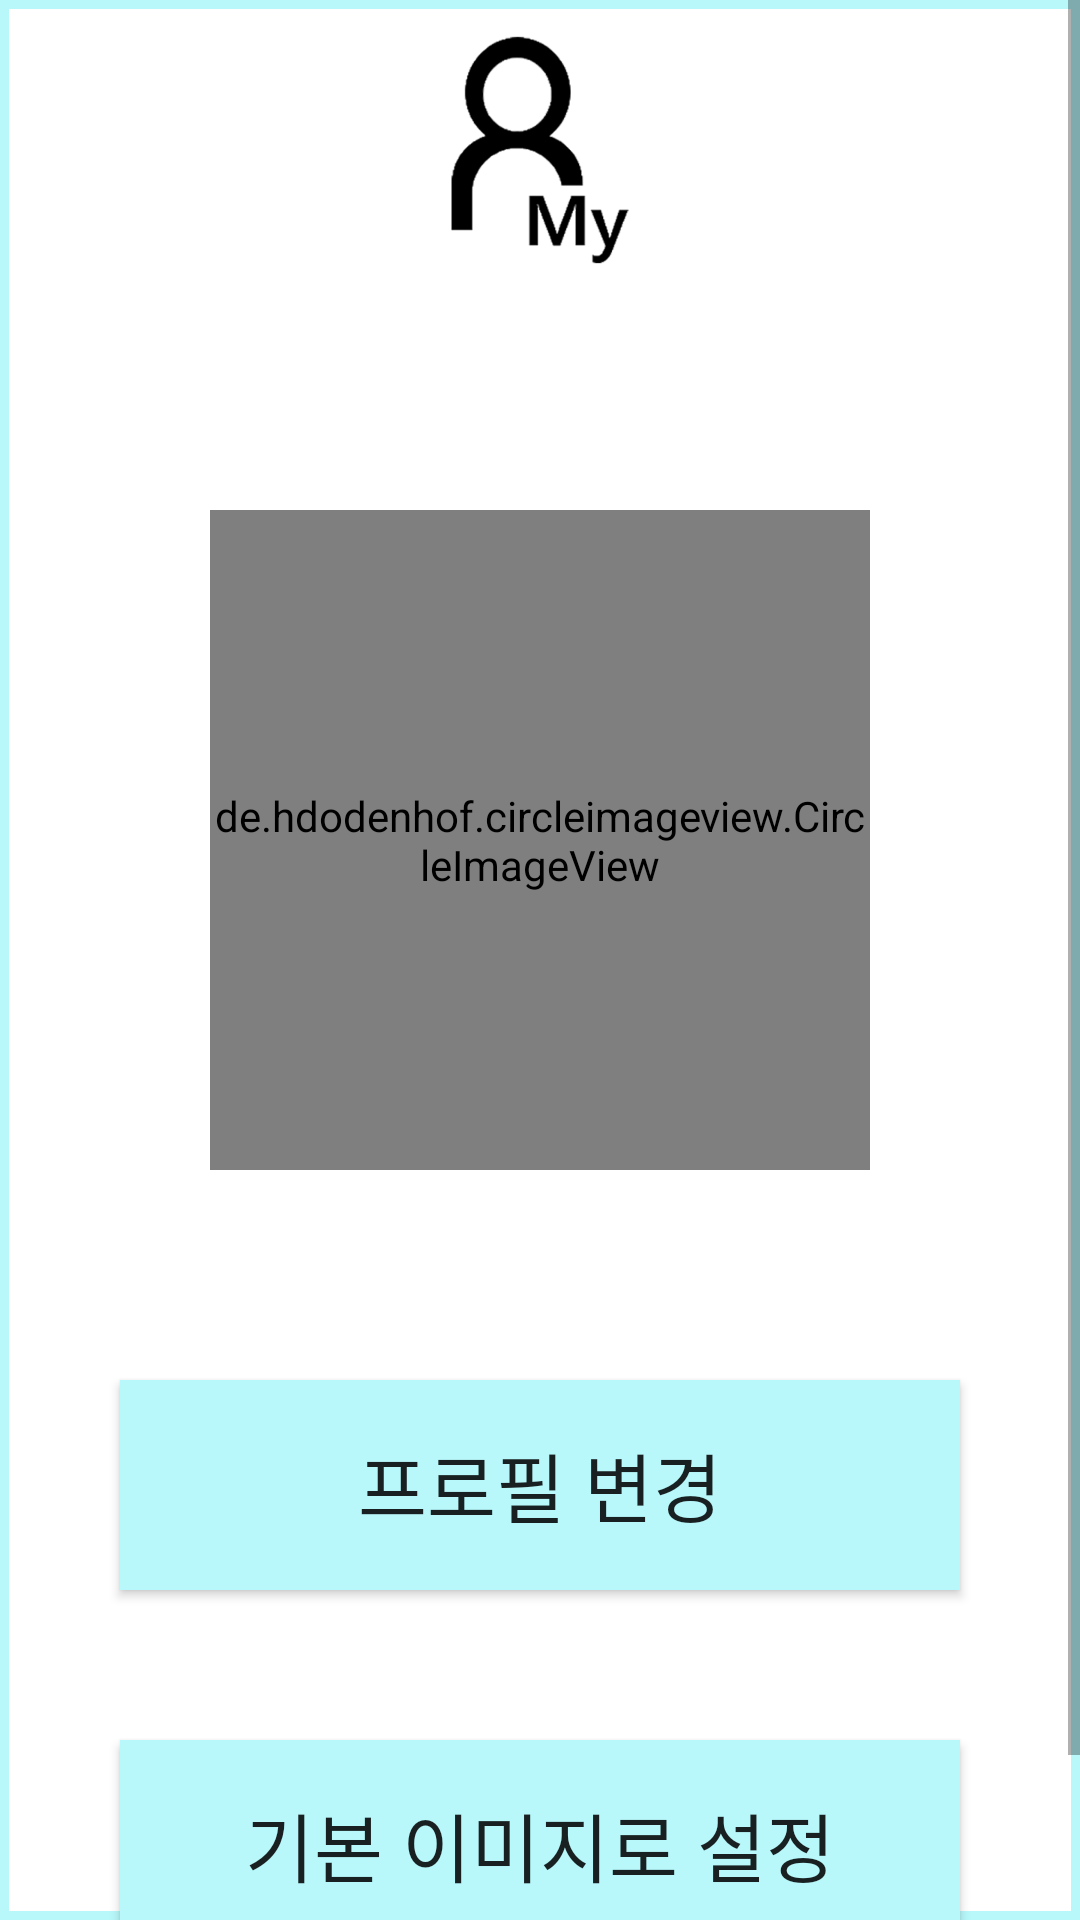

This screen was rendered from an Android layout file. Write that file and the resources it references.
<!-- AndroidManifest.xml: application theme Theme.ChattingApp -->
<!-- res/layout/activity_profile.xml -->
<?xml version="1.0" encoding="utf-8"?>
<ScrollView
    xmlns:android="http://schemas.android.com/apk/res/android"
    xmlns:app="http://schemas.android.com/apk/res-auto"
    xmlns:tools="http://schemas.android.com/tools"
    android:layout_width="match_parent"
    android:layout_height="match_parent"
    android:background="@drawable/main_border"
    tools:context=".mypage.ProfileActivity">

    <LinearLayout
        android:layout_width="match_parent"
        android:layout_height="wrap_content"
        android:orientation="vertical">

        <ImageView
            android:id="@+id/imageView"
            android:layout_width="match_parent"
            android:layout_height="100dp"
            android:layout_marginBottom="70dp"
            android:src="@drawable/mypage"/>

        <androidx.constraintlayout.widget.ConstraintLayout
            android:layout_width="match_parent"
            android:layout_height="match_parent">

            <de.hdodenhof.circleimageview.CircleImageView
                android:id="@+id/profile"
                android:layout_width="220dp"
                android:layout_height="220dp"
                android:src="@drawable/profile"
                app:layout_constraintBottom_toBottomOf="parent"
                app:layout_constraintEnd_toEndOf="parent"
                app:layout_constraintStart_toStartOf="parent"
                app:layout_constraintTop_toTopOf="parent"
                app:civ_border_color="@color/skyBlue"
                app:civ_border_overlay="true"
                app:civ_border_width="1dp" />

        </androidx.constraintlayout.widget.ConstraintLayout>

        <Button
            android:id="@+id/newProfileBtn"
            android:layout_width="match_parent"
            android:layout_height="70dp"
            android:layout_marginTop="70dp"
            android:layout_marginHorizontal="40dp"
            android:background="@color/skyBlue"
            android:text="프로필 변경"
            android:textSize="25sp" />

        <Button
            android:id="@+id/noProfileBtn"
            android:layout_width="match_parent"
            android:layout_height="70dp"
            android:layout_marginVertical="50dp"
            android:layout_marginHorizontal="40dp"
            android:background="@color/skyBlue"
            android:text="기본 이미지로 설정"
            android:textSize="25sp" />

    </LinearLayout>

</ScrollView>
<!-- resources referenced by this layout -->
<resources>
  <color name="skyBlue">#B8F8FB</color>
  <!-- drawable main_border (drawable) -->
  <?xml version="1.0" encoding="utf-8"?>
  <layer-list xmlns:android="http://schemas.android.com/apk/res/android">
  
      <item>
          <shape android:shape="rectangle">
              <solid android:color="@color/skyBlue" />
          </shape>
  
      </item>
  
      <item android:top = "3dp"
          android:right= "3dp"
          android:left="3dp"
          android:bottom="3dp">
  
          <shape android:shape="rectangle">
              <solid android:color="#ffffff" />
          </shape>
  
      </item>
  
  </layer-list>
  <!-- drawable mypage: png bitmap (drawable, 29679 bytes) -->
  <style name="Theme.ChattingApp" parent="Base.Theme.ChattingApp" />
  <style name="Base.Theme.ChattingApp" parent="Theme.AppCompat.Light">
          
          
          <item name="windowNoTitle">true</item>
          <item name="android:windowLightStatusBar">true</item>
          <item name="android:statusBarColor">#B8F8FB</item>
      </style>
</resources>
